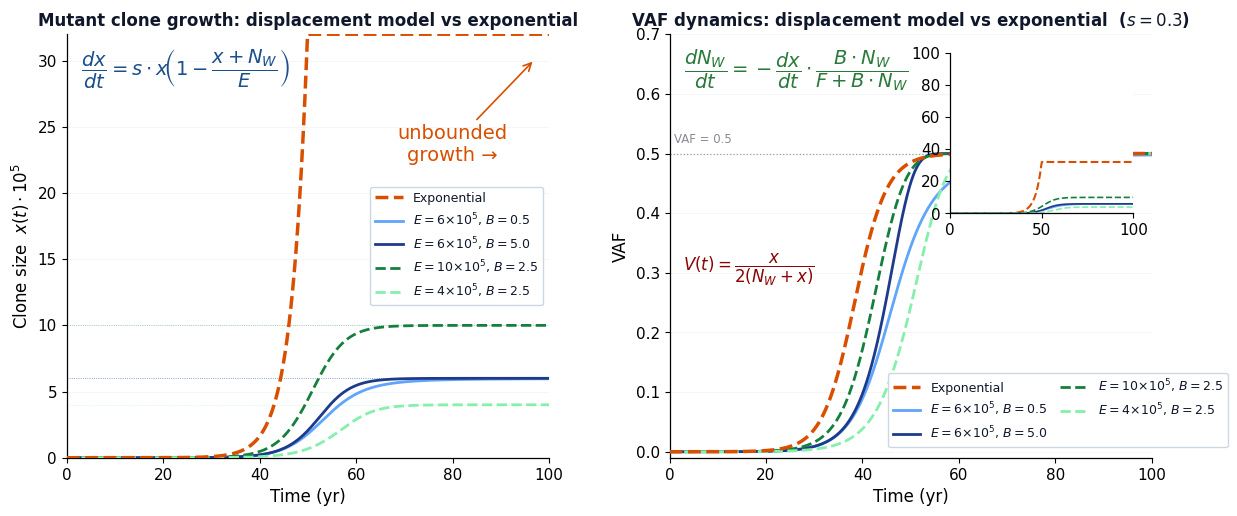

Source code (Python):
import warnings; warnings.filterwarnings("ignore")
import numpy as np
import matplotlib.pyplot as plt
from scipy.integrate import solve_ivp
import os; os.makedirs("exports", exist_ok=True)
from mpl_toolkits.axes_grid1.inset_locator import inset_axes

K, x0 = 1e5, 1.0
INK = "#0F172A"; BG = "#FFFFFF"; BLOODRED = "#8A0303"
C_EXP = "#D94F00"; C_MUT = "#1A4F8C"; C_WT = "#2A7A3B"

plt.rcParams.update({
    "font.family": "DejaVu Sans", "font.size": 11,
    "axes.spines.top": False, "axes.spines.right": False,
    "axes.linewidth": 0.9, "text.color": INK,
    "figure.facecolor": BG, "axes.facecolor": BG,
    "grid.color": "#E2E8F0", "grid.linewidth": 0.5,
})

def disp_clone(t_arr, s, E, B):
    n0, F0 = K, max(E - K, 0.)
    def rhs(t, y):
        x, Nw, F = max(y[0],0), max(y[1],1e-9), max(y[2],0)
        dxdt = s * x * (1 - (x+Nw)/E)
        sd = max(F + B*Nw, 1e-12)
        return [dxdt, -dxdt*B*Nw/sd, -dxdt*F/sd]
    sol = solve_ivp(rhs, [0, t_arr[-1]+1], [x0, n0, F0],
                    dense_output=True, max_step=0.5, rtol=1e-6, atol=1e-8)
    v = sol.sol(t_arr)
    x, Nw = np.maximum(v[0], 0), np.maximum(v[1], 0)
    return x, Nw, x / (2*(Nw + x + 1e-12))

t = np.linspace(0, 100, 4000); s = 0.3

combos = [
    (6e5, 0.5,  "#60A5FA", "-",   r"$E=6\!\times\!10^5$, $B=0.5$"),
    (6e5, 5.0,  "#1E3A8A", "-",   r"$E=6\!\times\!10^5$, $B=5.0$"),
    (1e6, 2.5,  "#15803D", "--",  r"$E=10\!\times\!10^5$, $B=2.5$"),
    (4e5, 2.5,  "#86EFAC", "--",  r"$E=4\!\times\!10^5$, $B=2.5$"),
]

exp_x   = x0 * np.exp(s * t)
exp_vaf = exp_x / (2*(K + exp_x))

fig, (ax1, ax2) = plt.subplots(
    1, 2,
    figsize=(14, 5.5),
    gridspec_kw={"wspace": 0.25}
)
fig.patch.set_facecolor(BG)

# ── PANEL 1: Clone size (normalised, y-clipped at niche capacity) ─────────────
ax1.set_axisbelow(True); ax1.yaxis.grid(True, alpha=0.5)

# Exponential — clip display to 3× max niche so curve is visible before it rockets
E_max = 1e6
y_ceil = 3.2 * E_max / K   # 3.2 × max niche in units of K

exp_x_norm = np.clip(exp_x / K, None, y_ceil)
ax1.plot(t, exp_x_norm, color=C_EXP, lw=2.5, ls="--", zorder=5, label="Exponential")

for E, B, col, ls, lab in combos:
    x_d, _, _ = disp_clone(t, s, E, B)
    ax1.plot(t, x_d / K, color=col, lw=2.0, ls=ls, zorder=3, label=lab)
    # horizontal carrying capacity line
    ax1.axhline(E / K, color=col, lw=0.6, ls=":", alpha=0.45)

# Arrow indicating exponential keeps growing
ax1.annotate("unbounded\ngrowth →", xy=(97, y_ceil * 0.94), xytext=(80, y_ceil * 0.70),
    fontsize=14, color=C_EXP, ha="center",
    arrowprops=dict(arrowstyle="->", color=C_EXP, lw=1.2))

# Displacement equation — top left
ax1.text(0.03, 0.97,
    r"$\dfrac{dx}{dt} = s \cdot x\!\left(1-\dfrac{x+N_W}{E}\right)$",
    transform=ax1.transAxes, ha="left", va="top", fontsize=14, color=C_MUT)

# # Exponential equation — below it
# ax1.text(0.03, 0.66,
#     r"$\dfrac{dx}{dt} = sx$  (exponential)",
#     transform=ax1.transAxes, ha="left", va="top", fontsize=11.5, color=C_EXP,
#     bbox=dict(boxstyle="round,pad=0.4", fc="#FFF7ED", ec=C_EXP, lw=1.3, alpha=0.96))

ax1.set_xlabel("Time (yr)", fontsize=12)
ax1.set_ylabel(r"Clone size  $x(t)\cdot 10^5$", fontsize=12)
ax1.set_xlim(0, 100); ax1.set_ylim(0, y_ceil)
ax1.set_title("Mutant clone growth: displacement model vs exponential",
    fontsize=12, fontweight="bold")
ax1.legend(fontsize=9, loc="center right", framealpha=0.95,
    edgecolor="#CBD5E1", handlelength=2.2)

# ── PANEL 2: VAF ──────────────────────────────────────────────────────────────
ax2.set_axisbelow(True); ax2.yaxis.grid(True, alpha=0.5)

ax2.axhline(0.5, color=INK, lw=0.9, ls=":", alpha=0.4)
ax2.text(1.0, 0.513, "VAF = 0.5", fontsize=8.5, color=INK, alpha=0.5, va="bottom")

ax2.plot(t, exp_vaf, color=C_EXP, lw=2.5, ls="--", zorder=5, label="Exponential")

for E, B, col, ls, lab in combos:
    _, _, vaf_d = disp_clone(t, s, E, B)
    ax2.plot(t, vaf_d, color=col, lw=2.0, ls=ls, zorder=3, label=lab)

# ── Inset: clone size dynamics ────────────────────────────────────────────────
axins = inset_axes(
    ax2,
    width="38%",
    height="38%",
    loc="upper right",
    borderpad=1.2
)

axins.plot(
    t,
    exp_x_norm,
    color=C_EXP,
    lw=1.5,
    ls="--"
)

for E, B, col, ls, lab in combos:
    x_d, _, _ = disp_clone(t, s, E, B)
    axins.plot(
        t,
        x_d / K,
        color=col,
        lw=1.2,
        ls=ls
    )

axins.set_xlim(0, 100)
axins.set_ylim(0,100)
    
# WT depletion equation — top left
ax2.text(0.03, 0.97,
    r"$\dfrac{dN_W}{dt} = -\dfrac{dx}{dt}\cdot\dfrac{B \cdot N_W}{F+B \cdot N_W}$",
    transform=ax2.transAxes, ha="left", va="top", fontsize=14, color=C_WT)

# VAF equation — bottom right, clear of legend
ax2.text(0.3, 0.4,
    r"$V(t) = \dfrac{x}{2(N_W + x)}$",
    transform=ax2.transAxes, ha="right", va="bottom", fontsize=12,
    color=BLOODRED, fontweight="bold")

ax2.set_xlabel("Time (yr)", fontsize=12)
ax2.set_ylabel("VAF", fontsize=12)
ax2.set_xlim(0, 100); ax2.set_ylim(-0.01, 0.70)
ax2.set_title(r"VAF dynamics: displacement model vs exponential  ($s=0.3$)",
    fontsize=12, fontweight="bold")
# Legend bottom-centre, between the two equation boxes
ax2.legend(fontsize=9, loc="lower left", framealpha=0.95,
    edgecolor="#CBD5E1", ncol=2, handlelength=2.2, columnspacing=1.0,
    bbox_to_anchor=(0.44, 0.01))

plt.savefig("exports/col3_A_clean2.pdf", dpi=220, bbox_inches="tight")
print("Saved.")
plt.close()
